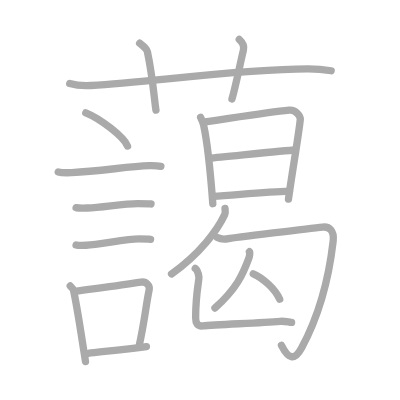
t = 0.00 s
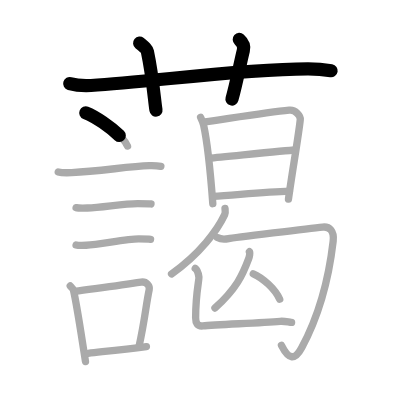
t = 3.75 s
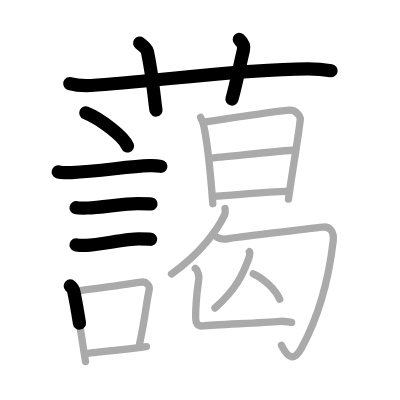
t = 7.50 s
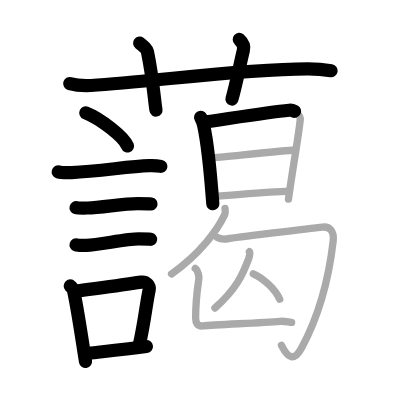
t = 11.50 s
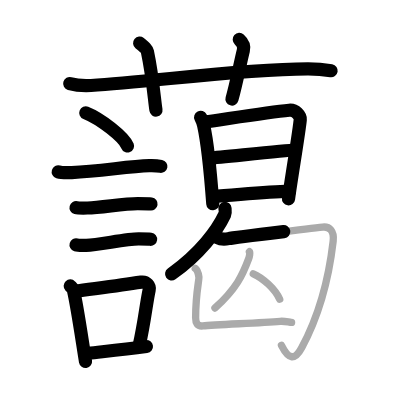
t = 15.25 s
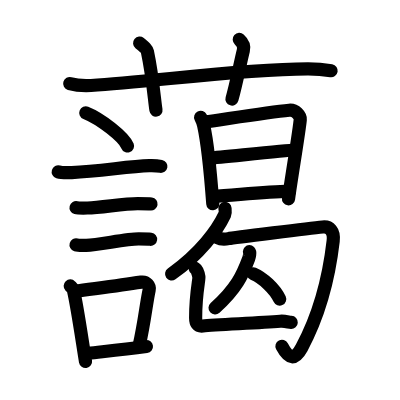
t = 19.00 s

The animated SVG that drew these frames (rendered in a browser with its animation timeline set to each time). Animation: 19 SMIL elements (animate=19); one cycle of 19.00 s.

<?xml version="1.0" standalone="no"?>
<!DOCTYPE svg PUBLIC "-//W3C//DTD SVG 1.1//EN"   "http://www.w3.org/Graphics/SVG/1.1/DTD/svg11.dtd">
<svg width="400px" height="400px"  version="1.1" xmlns="http://www.w3.org/2000/svg">
  <defs>
    <marker id="Triangle" viewBox="0 0 10 10" refX="0" refY="5" markerUnits="strokeWidth" markerWidth="3" style="stroke-opacity:0%;fill:#aaaaaa;" markerHeight="2" orient="auto">
      <path d="M 0 0 L 10 5 L 0 10 z" />
    </marker>
    
    <marker id="Arrow" viewBox="0 0 10 10" refX="5" refY="5" markerUnits="strokeWidth" markerWidth="1.8" style="stroke-opacity:0%;fill:#770000;" markerHeight="2" orient="auto">
      <path d="M 0 4 L 6 4 L 4 1 L 10 5 L 4 9 L 6 6 L 0 6 z" />
        <circle cx="5" cy="5" r="5" />
      </marker>
    
    <marker id="TriangleRed" viewBox="0 0 10 10" refX="0" refY="5" markerUnits="strokeWidth" markerWidth="3" style="stroke-opacity:0%;fill:#CC0000;" markerHeight="2" orient="auto">
      <path d="M 0 0 L 10 5 L 0 10 z" />
    </marker>
    
    <marker id="ArrowRed" viewBox="0 0 10 10" refX="5" refY="5" markerUnits="strokeWidth" markerWidth="1.8" style="stroke-opacity:0%;fill:#CC0000;" markerHeight="2" orient="auto">
      <path d="M 0 4 L 6 4 L 4 1 L 10 5 L 4 9 L 6 6 L 0 6 z" />
        <circle cx="5" cy="5" r="5" />
      </marker>
    
  </defs>
  
  <path style="fill:#ffffff; fill-opacity:100%; fill-rule:evenodd; stroke-width:0;" d="M 0 0 L 400px 0 L 400px 400px L 0 400px L 0 0" />

  <g transform="scale(3.6697247706422 3.6697247706422)">
<path style="fill:none; fill-opacity:0%; fill-rule:evenodd; stroke:#aaaaaa; stroke-opacity:100%; stroke-width: 1.5pt; stroke-linejoin:round; stroke-linecap:round;" d="M19 22.77c1.83 0.53 3.96 0.63 5.8 0.53c16.83-0.96 39.64-4.46 59.04-4.53c3.05-0.01 4.88 0.25 6.41 0.51"></path>
<path style="fill:none; fill-opacity:0%; fill-rule:evenodd; stroke:#aaaaaa; stroke-opacity:100%; stroke-width: 1.5pt; stroke-linejoin:round; stroke-linecap:round;" d="M38.05 11.77c1.49 1.21 1.96 1.58 2.12 2.33c1.48 6.99 1.91 13.35 2.33 15.9"></path>
<path style="fill:none; fill-opacity:0%; fill-rule:evenodd; stroke:#aaaaaa; stroke-opacity:100%; stroke-width: 1.5pt; stroke-linejoin:round; stroke-linecap:round;" d="M65.2 10.75c0.84 0.75 1.4 1.89 1.12 2.99c-0.84 3.36-1.9 8.97-3.11 13.26"></path>
<path style="fill:none; fill-opacity:0%; fill-rule:evenodd; stroke:#aaaaaa; stroke-opacity:100%; stroke-width: 1.5pt; stroke-linejoin:round; stroke-linecap:round;" d="M23.38 30.75c4.01 1.6 10.37 6.55 11.37 9.04"></path>
<path style="fill:none; fill-opacity:0%; fill-rule:evenodd; stroke:#aaaaaa; stroke-opacity:100%; stroke-width: 1.5pt; stroke-linejoin:round; stroke-linecap:round;" d="M15.87 46.84c0.63 0.19 3.04 0.22 3.67 0.19c7.8-0.35 15.47-1.71 21.14-1.88c1.05-0.03 2.64 0.09 3.16 0.19"></path>
<path style="fill:none; fill-opacity:0%; fill-rule:evenodd; stroke:#aaaaaa; stroke-opacity:100%; stroke-width: 1.5pt; stroke-linejoin:round; stroke-linecap:round;" d="M20.73 56.58c0.38 0.1 2.71 0.11 3.1 0.1c3.97-0.11 9.8-1.21 13.71-1.2c0.63 0 3.29 0.05 3.61 0.1"></path>
<path style="fill:none; fill-opacity:0%; fill-rule:evenodd; stroke:#aaaaaa; stroke-opacity:100%; stroke-width: 1.5pt; stroke-linejoin:round; stroke-linecap:round;" d="M20.73 66.74c0.34 0.1 2.42 0.11 2.77 0.1c3.55-0.11 10.82-1.74 14.31-1.73c0.57 0 2.94 0.05 3.22 0.09"></path>
<path style="fill:none; fill-opacity:0%; fill-rule:evenodd; stroke:#aaaaaa; stroke-opacity:100%; stroke-width: 1.5pt; stroke-linejoin:round; stroke-linecap:round;" d="M19.14 77.92c0.35 0.37 0.75 0.66 0.87 1.15c1 4.25 2.28 13.19 3.29 19.44"></path>
<path style="fill:none; fill-opacity:0%; fill-rule:evenodd; stroke:#aaaaaa; stroke-opacity:100%; stroke-width: 1.5pt; stroke-linejoin:round; stroke-linecap:round;" d="M20.33 79.41c6.51-0.9 12.11-1.62 18.12-2.53c1.51-0.22 2.42 1.05 2.2 2.08c-0.9 4.3-1.18 8.29-2.77 15.44"></path>
<path style="fill:none; fill-opacity:0%; fill-rule:evenodd; stroke:#aaaaaa; stroke-opacity:100%; stroke-width: 1.5pt; stroke-linejoin:round; stroke-linecap:round;" d="M24.03 96.27c4.86-0.55 9.2-0.99 15.87-1.83"></path>
<path style="fill:none; fill-opacity:0%; fill-rule:evenodd; stroke:#aaaaaa; stroke-opacity:100%; stroke-width: 1.5pt; stroke-linejoin:round; stroke-linecap:round;" d="M54.67 31.96c0.2 0.4 0.71 1.68 0.82 2.19c0.92 4.17 1.92 13.58 2.5 21.36"></path>
<path style="fill:none; fill-opacity:0%; fill-rule:evenodd; stroke:#aaaaaa; stroke-opacity:100%; stroke-width: 1.5pt; stroke-linejoin:round; stroke-linecap:round;" d="M55.83 33.22c6.34-0.89 17.13-2.61 22.99-3.19c1.74-0.17 3.09 1.58 3 2.55c-0.33 3.57-2.42 15.72-3.21 21.68"></path>
<path style="fill:none; fill-opacity:0%; fill-rule:evenodd; stroke:#aaaaaa; stroke-opacity:100%; stroke-width: 1.5pt; stroke-linejoin:round; stroke-linecap:round;" d="M57.16 43.1c3.63-0.32 21.19-2.13 23.03-2.22"></path>
<path style="fill:none; fill-opacity:0%; fill-rule:evenodd; stroke:#aaaaaa; stroke-opacity:100%; stroke-width: 1.5pt; stroke-linejoin:round; stroke-linecap:round;" d="M58.03 53.51c6.47-0.41 14.36-1.24 20.85-1.42"></path>
<path style="fill:none; fill-opacity:0%; fill-rule:evenodd; stroke:#aaaaaa; stroke-opacity:100%; stroke-width: 1.5pt; stroke-linejoin:round; stroke-linecap:round;" d="M61.31 56.8c0.04 0.42 0.19 1.11-0.08 1.69c-2.05 4.32-6.69 10.64-14.48 16.17"></path>
<path style="fill:none; fill-opacity:0%; fill-rule:evenodd; stroke:#aaaaaa; stroke-opacity:100%; stroke-width: 1.5pt; stroke-linejoin:round; stroke-linecap:round;" d="M59.25 64.75c0.76 0.4 1.82 0.53 3.04 0.27c1.22-0.27 22.61-2.84 25.64-3.15c1.87-0.2 3.18 1.05 2.86 3.83c-1.11 9.61-3.74 20.08-8.58 29.06c-1.87 3.48-3.52 3.28-5.51-0.66"></path>
<path style="fill:none; fill-opacity:0%; fill-rule:evenodd; stroke:#aaaaaa; stroke-opacity:100%; stroke-width: 1.5pt; stroke-linejoin:round; stroke-linecap:round;" d="M67.97 68.59c0.24 0.23-0.03 1.44-0.2 1.88c-1.65 4.42-3.29 8.15-9.2 13.47"></path>
<path style="fill:none; fill-opacity:0%; fill-rule:evenodd; stroke:#aaaaaa; stroke-opacity:100%; stroke-width: 1.5pt; stroke-linejoin:round; stroke-linecap:round;" d="M69.02 74.6c2.6 1.12 5.93 4.11 7.2 6.94"></path>
<path style="fill:none; fill-opacity:0%; fill-rule:evenodd; stroke:#aaaaaa; stroke-opacity:100%; stroke-width: 1.5pt; stroke-linejoin:round; stroke-linecap:round;" d="M53.2 73.15c0.55 0.36 0.89 1.63 1 2.36c0.1 0.66-0.89 4.61-0.89 11.05c0 1.48 0.45 2.43 1.97 2.26c3.54-0.38 14.88-0.77 21.08-1.27c1.35-0.11 2.43 0.3 3.1 0.3"></path>

<path style="fill:none; fill-opacity:0%; fill-rule:evenodd; stroke:#000000; stroke-opacity:100%; stroke-width: 2.7pt; stroke-linejoin:round; stroke-linecap:round;" d="M19 22.77c1.83 0.53 3.96 0.63 5.8 0.53c16.83-0.96 39.64-4.46 59.04-4.53c3.05-0.01 4.88 0.25 6.41 0.51" pathLength="100" stroke-dashoffset="100" stroke-dasharray="100 105"><animate id="dashAnim1" attributeName="stroke-dashoffset" from="100" to="0" dur="1s" calcMode="linear" fill="freeze"/></path>
<path style="fill:none; fill-opacity:0%; fill-rule:evenodd; stroke:#000000; stroke-opacity:100%; stroke-width: 2.7pt; stroke-linejoin:round; stroke-linecap:round;" d="M38.05 11.77c1.49 1.21 1.96 1.58 2.12 2.33c1.48 6.99 1.91 13.35 2.33 15.9" pathLength="100" stroke-dashoffset="100" stroke-dasharray="100 105"><animate id="dashAnim2" attributeName="stroke-dashoffset" from="100" to="0" dur="1s" calcMode="linear" begin="dashAnim1.end" fill="freeze"/></path>
<path style="fill:none; fill-opacity:0%; fill-rule:evenodd; stroke:#000000; stroke-opacity:100%; stroke-width: 2.7pt; stroke-linejoin:round; stroke-linecap:round;" d="M65.2 10.75c0.84 0.75 1.4 1.89 1.12 2.99c-0.84 3.36-1.9 8.97-3.11 13.26" pathLength="100" stroke-dashoffset="100" stroke-dasharray="100 105"><animate id="dashAnim3" attributeName="stroke-dashoffset" from="100" to="0" dur="1s" calcMode="linear" begin="dashAnim2.end" fill="freeze"/></path>
<path style="fill:none; fill-opacity:0%; fill-rule:evenodd; stroke:#000000; stroke-opacity:100%; stroke-width: 2.7pt; stroke-linejoin:round; stroke-linecap:round;" d="M23.38 30.75c4.01 1.6 10.37 6.55 11.37 9.04" pathLength="100" stroke-dashoffset="100" stroke-dasharray="100 105"><animate id="dashAnim4" attributeName="stroke-dashoffset" from="100" to="0" dur="1s" calcMode="linear" begin="dashAnim3.end" fill="freeze"/></path>
<path style="fill:none; fill-opacity:0%; fill-rule:evenodd; stroke:#000000; stroke-opacity:100%; stroke-width: 2.7pt; stroke-linejoin:round; stroke-linecap:round;" d="M15.87 46.84c0.63 0.19 3.04 0.22 3.67 0.19c7.8-0.35 15.47-1.71 21.14-1.88c1.05-0.03 2.64 0.09 3.16 0.19" pathLength="100" stroke-dashoffset="100" stroke-dasharray="100 105"><animate id="dashAnim5" attributeName="stroke-dashoffset" from="100" to="0" dur="1s" calcMode="linear" begin="dashAnim4.end" fill="freeze"/></path>
<path style="fill:none; fill-opacity:0%; fill-rule:evenodd; stroke:#000000; stroke-opacity:100%; stroke-width: 2.7pt; stroke-linejoin:round; stroke-linecap:round;" d="M20.73 56.58c0.38 0.1 2.71 0.11 3.1 0.1c3.97-0.11 9.8-1.21 13.71-1.2c0.63 0 3.29 0.05 3.61 0.1" pathLength="100" stroke-dashoffset="100" stroke-dasharray="100 105"><animate id="dashAnim6" attributeName="stroke-dashoffset" from="100" to="0" dur="1s" calcMode="linear" begin="dashAnim5.end" fill="freeze"/></path>
<path style="fill:none; fill-opacity:0%; fill-rule:evenodd; stroke:#000000; stroke-opacity:100%; stroke-width: 2.7pt; stroke-linejoin:round; stroke-linecap:round;" d="M20.73 66.74c0.34 0.1 2.42 0.11 2.77 0.1c3.55-0.11 10.82-1.74 14.31-1.73c0.57 0 2.94 0.05 3.22 0.09" pathLength="100" stroke-dashoffset="100" stroke-dasharray="100 105"><animate id="dashAnim7" attributeName="stroke-dashoffset" from="100" to="0" dur="1s" calcMode="linear" begin="dashAnim6.end" fill="freeze"/></path>
<path style="fill:none; fill-opacity:0%; fill-rule:evenodd; stroke:#000000; stroke-opacity:100%; stroke-width: 2.7pt; stroke-linejoin:round; stroke-linecap:round;" d="M19.14 77.92c0.35 0.37 0.75 0.66 0.87 1.15c1 4.25 2.28 13.19 3.29 19.44" pathLength="100" stroke-dashoffset="100" stroke-dasharray="100 105"><animate id="dashAnim8" attributeName="stroke-dashoffset" from="100" to="0" dur="1s" calcMode="linear" begin="dashAnim7.end" fill="freeze"/></path>
<path style="fill:none; fill-opacity:0%; fill-rule:evenodd; stroke:#000000; stroke-opacity:100%; stroke-width: 2.7pt; stroke-linejoin:round; stroke-linecap:round;" d="M20.33 79.41c6.51-0.9 12.11-1.62 18.12-2.53c1.51-0.22 2.42 1.05 2.2 2.08c-0.9 4.3-1.18 8.29-2.77 15.44" pathLength="100" stroke-dashoffset="100" stroke-dasharray="100 105"><animate id="dashAnim9" attributeName="stroke-dashoffset" from="100" to="0" dur="1s" calcMode="linear" begin="dashAnim8.end" fill="freeze"/></path>
<path style="fill:none; fill-opacity:0%; fill-rule:evenodd; stroke:#000000; stroke-opacity:100%; stroke-width: 2.7pt; stroke-linejoin:round; stroke-linecap:round;" d="M24.03 96.27c4.86-0.55 9.2-0.99 15.87-1.83" pathLength="100" stroke-dashoffset="100" stroke-dasharray="100 105"><animate id="dashAnim10" attributeName="stroke-dashoffset" from="100" to="0" dur="1s" calcMode="linear" begin="dashAnim9.end" fill="freeze"/></path>
<path style="fill:none; fill-opacity:0%; fill-rule:evenodd; stroke:#000000; stroke-opacity:100%; stroke-width: 2.7pt; stroke-linejoin:round; stroke-linecap:round;" d="M54.67 31.96c0.2 0.4 0.71 1.68 0.82 2.19c0.92 4.17 1.92 13.58 2.5 21.36" pathLength="100" stroke-dashoffset="100" stroke-dasharray="100 105"><animate id="dashAnim11" attributeName="stroke-dashoffset" from="100" to="0" dur="1s" calcMode="linear" begin="dashAnim10.end" fill="freeze"/></path>
<path style="fill:none; fill-opacity:0%; fill-rule:evenodd; stroke:#000000; stroke-opacity:100%; stroke-width: 2.7pt; stroke-linejoin:round; stroke-linecap:round;" d="M55.83 33.22c6.34-0.89 17.13-2.61 22.99-3.19c1.74-0.17 3.09 1.58 3 2.55c-0.33 3.57-2.42 15.72-3.21 21.68" pathLength="100" stroke-dashoffset="100" stroke-dasharray="100 105"><animate id="dashAnim12" attributeName="stroke-dashoffset" from="100" to="0" dur="1s" calcMode="linear" begin="dashAnim11.end" fill="freeze"/></path>
<path style="fill:none; fill-opacity:0%; fill-rule:evenodd; stroke:#000000; stroke-opacity:100%; stroke-width: 2.7pt; stroke-linejoin:round; stroke-linecap:round;" d="M57.16 43.1c3.63-0.32 21.19-2.13 23.03-2.22" pathLength="100" stroke-dashoffset="100" stroke-dasharray="100 105"><animate id="dashAnim13" attributeName="stroke-dashoffset" from="100" to="0" dur="1s" calcMode="linear" begin="dashAnim12.end" fill="freeze"/></path>
<path style="fill:none; fill-opacity:0%; fill-rule:evenodd; stroke:#000000; stroke-opacity:100%; stroke-width: 2.7pt; stroke-linejoin:round; stroke-linecap:round;" d="M58.03 53.51c6.47-0.41 14.36-1.24 20.85-1.42" pathLength="100" stroke-dashoffset="100" stroke-dasharray="100 105"><animate id="dashAnim14" attributeName="stroke-dashoffset" from="100" to="0" dur="1s" calcMode="linear" begin="dashAnim13.end" fill="freeze"/></path>
<path style="fill:none; fill-opacity:0%; fill-rule:evenodd; stroke:#000000; stroke-opacity:100%; stroke-width: 2.7pt; stroke-linejoin:round; stroke-linecap:round;" d="M61.31 56.8c0.04 0.42 0.19 1.11-0.08 1.69c-2.05 4.32-6.69 10.64-14.48 16.17" pathLength="100" stroke-dashoffset="100" stroke-dasharray="100 105"><animate id="dashAnim15" attributeName="stroke-dashoffset" from="100" to="0" dur="1s" calcMode="linear" begin="dashAnim14.end" fill="freeze"/></path>
<path style="fill:none; fill-opacity:0%; fill-rule:evenodd; stroke:#000000; stroke-opacity:100%; stroke-width: 2.7pt; stroke-linejoin:round; stroke-linecap:round;" d="M59.25 64.75c0.76 0.4 1.82 0.53 3.04 0.27c1.22-0.27 22.61-2.84 25.64-3.15c1.87-0.2 3.18 1.05 2.86 3.83c-1.11 9.61-3.74 20.08-8.58 29.06c-1.87 3.48-3.52 3.28-5.51-0.66" pathLength="100" stroke-dashoffset="100" stroke-dasharray="100 105"><animate id="dashAnim16" attributeName="stroke-dashoffset" from="100" to="0" dur="1s" calcMode="linear" begin="dashAnim15.end" fill="freeze"/></path>
<path style="fill:none; fill-opacity:0%; fill-rule:evenodd; stroke:#000000; stroke-opacity:100%; stroke-width: 2.7pt; stroke-linejoin:round; stroke-linecap:round;" d="M67.97 68.59c0.24 0.23-0.03 1.44-0.2 1.88c-1.65 4.42-3.29 8.15-9.2 13.47" pathLength="100" stroke-dashoffset="100" stroke-dasharray="100 105"><animate id="dashAnim17" attributeName="stroke-dashoffset" from="100" to="0" dur="1s" calcMode="linear" begin="dashAnim16.end" fill="freeze"/></path>
<path style="fill:none; fill-opacity:0%; fill-rule:evenodd; stroke:#000000; stroke-opacity:100%; stroke-width: 2.7pt; stroke-linejoin:round; stroke-linecap:round;" d="M69.02 74.6c2.6 1.12 5.93 4.11 7.2 6.94" pathLength="100" stroke-dashoffset="100" stroke-dasharray="100 105"><animate id="dashAnim18" attributeName="stroke-dashoffset" from="100" to="0" dur="1s" calcMode="linear" begin="dashAnim17.end" fill="freeze"/></path>
<path style="fill:none; fill-opacity:0%; fill-rule:evenodd; stroke:#000000; stroke-opacity:100%; stroke-width: 2.7pt; stroke-linejoin:round; stroke-linecap:round;" d="M53.2 73.15c0.55 0.36 0.89 1.63 1 2.36c0.1 0.66-0.89 4.61-0.89 11.05c0 1.48 0.45 2.43 1.97 2.26c3.54-0.38 14.88-0.77 21.08-1.27c1.35-0.11 2.43 0.3 3.1 0.3" pathLength="100" stroke-dashoffset="100" stroke-dasharray="100 105"><animate id="dashAnim19" attributeName="stroke-dashoffset" from="100" to="0" dur="1s" calcMode="linear" begin="dashAnim18.end" fill="freeze"/></path>

</g>

</svg>  
          
